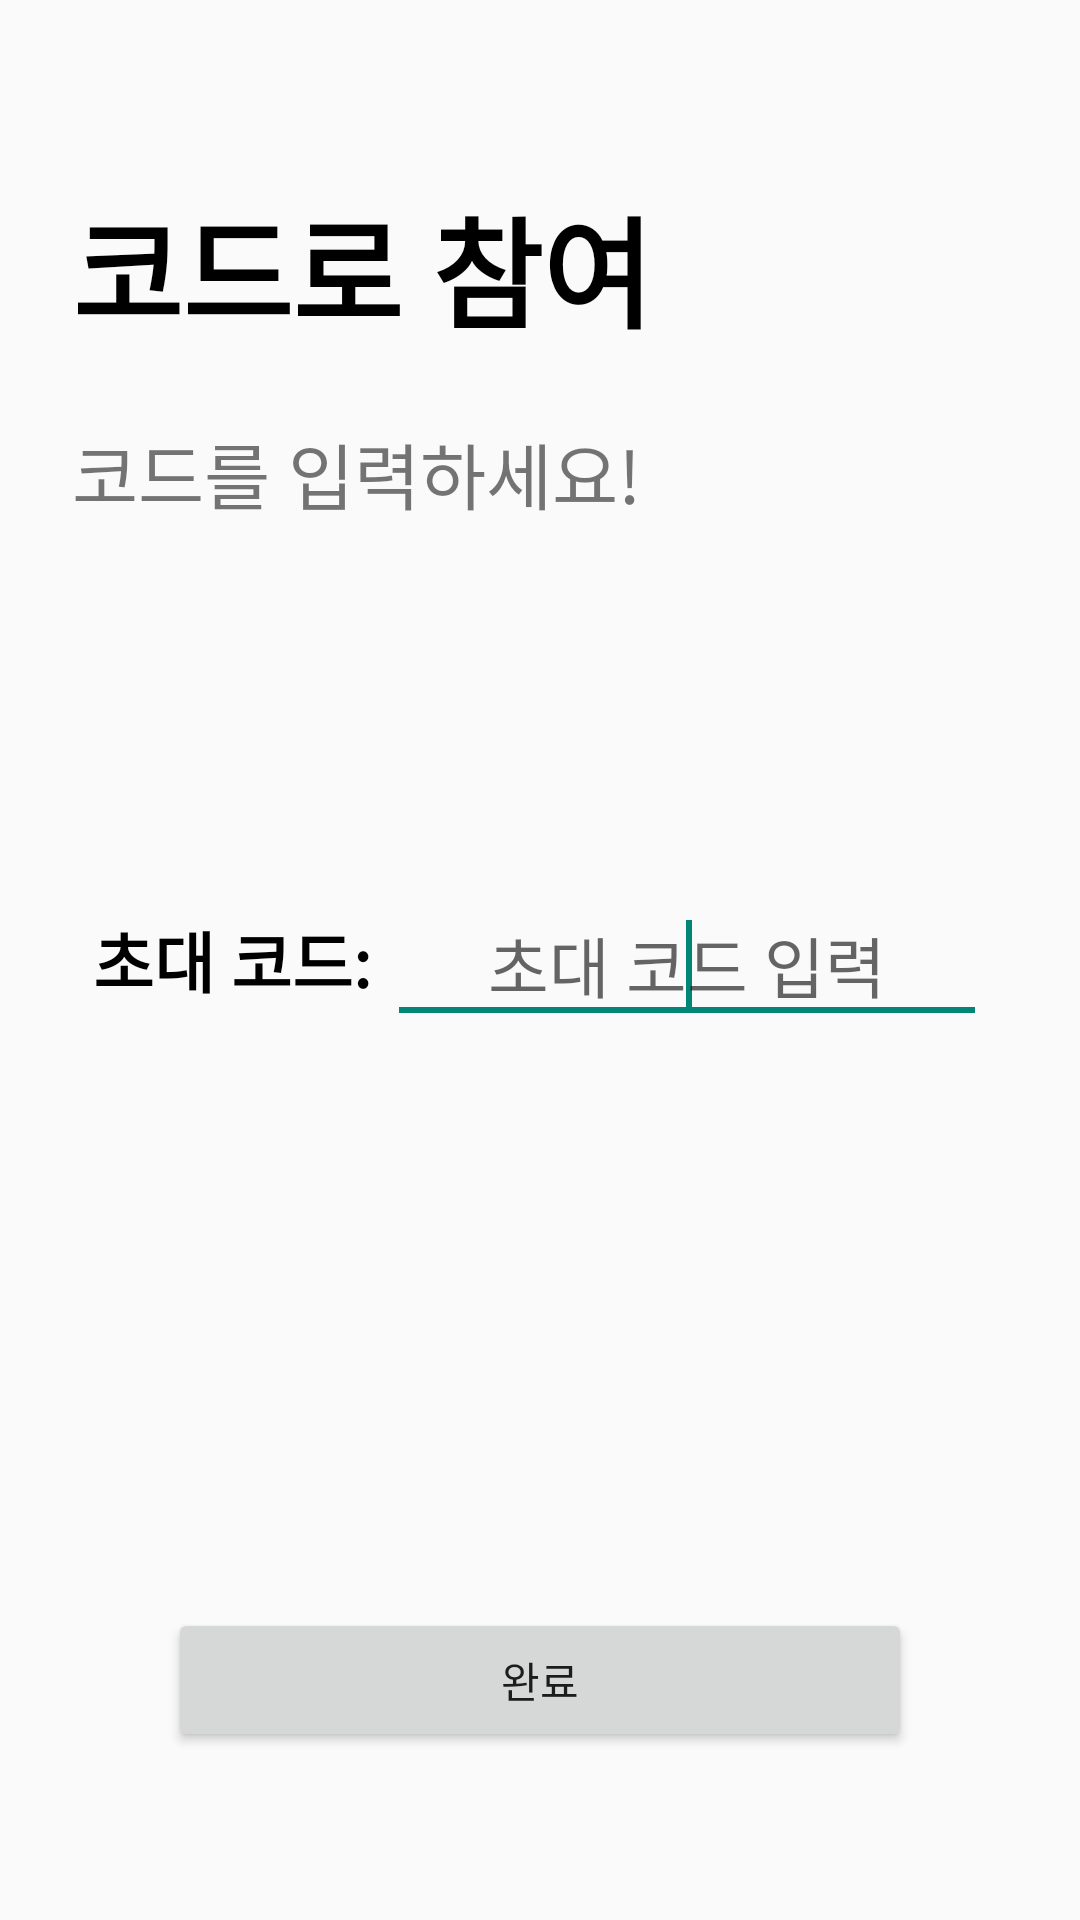

Produce the Android XML layout that renders to this screen, including the resource entries it uses.
<!-- AndroidManifest.xml: application theme Theme.Gachiga -->
<!-- res/layout/activity_code_join.xml -->
<?xml version="1.0" encoding="utf-8"?>
<androidx.constraintlayout.widget.ConstraintLayout xmlns:android="http://schemas.android.com/apk/res/android"
    xmlns:app="http://schemas.android.com/apk/res-auto"
    xmlns:tools="http://schemas.android.com/tools"
    android:id="@+id/main"
    android:layout_width="match_parent"
    android:layout_height="match_parent"
    android:padding="24dp"
    tools:context=".CodeJoinActivity">

    <TextView
        android:id="@+id/tv_role_title"
        android:layout_width="212dp"
        android:layout_height="64dp"
        android:layout_marginTop="36dp"
        android:text="코드로 참여"
        android:textColor="@android:color/black"
        android:textSize="40sp"
        android:textStyle="bold"
        app:layout_constraintStart_toStartOf="parent"
        app:layout_constraintTop_toTopOf="parent" />

    <TextView
        android:id="@+id/tv_role_subtitle"
        android:layout_width="278dp"
        android:layout_height="60dp"
        android:layout_marginTop="16dp"
        android:text="코드를 입력하세요!"
        android:textSize="24sp"
        app:layout_constraintStart_toStartOf="parent"
        app:layout_constraintTop_toBottomOf="@id/tv_role_title" />

    <LinearLayout
        android:id="@+id/ll_code_input_group"
        android:layout_width="wrap_content"
        android:layout_height="wrap_content"
        android:gravity="center_vertical"
        android:orientation="horizontal"
        app:layout_constraintBottom_toBottomOf="parent"
        app:layout_constraintEnd_toEndOf="parent"
        app:layout_constraintStart_toStartOf="parent"
        app:layout_constraintTop_toTopOf="parent"
        app:layout_constraintVertical_bias="0.5">

        <TextView
            android:id="@+id/tv_code_label"
            android:layout_width="wrap_content"
            android:layout_height="wrap_content"
            android:text="초대 코드: "
            android:textColor="@android:color/black"
            android:textSize="22sp"
            android:textStyle="bold" />

        <EditText
            android:id="@+id/et_code_input"
            android:layout_width="wrap_content"
            android:layout_height="wrap_content"
            android:hint="초대 코드 입력"
            android:inputType="text"
            android:minWidth="200dp"
            android:textSize="22sp"
            android:gravity="center">
            <requestFocus />
        </EditText>
    </LinearLayout>

    <Button
        android:id="@+id/btn_done"
        android:layout_width="0dp"
        android:layout_height="wrap_content"
        android:layout_marginStart="32dp"
        android:layout_marginEnd="32dp"
        android:layout_marginBottom="32dp"
        android:paddingTop="12dp"
        android:paddingBottom="12dp"
        android:text="완료"
        app:layout_constraintBottom_toBottomOf="parent"
        app:layout_constraintEnd_toEndOf="parent"
        app:layout_constraintStart_toStartOf="parent" />

</androidx.constraintlayout.widget.ConstraintLayout>
<!-- resources referenced by this layout -->
<resources>
  <style name="Theme.Gachiga" parent="android:Theme.Material.Light.NoActionBar" />
</resources>
